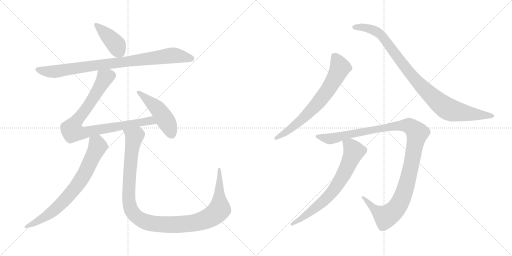
t = 0.00 s
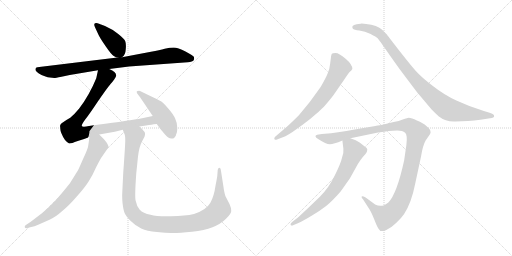
t = 1.88 s
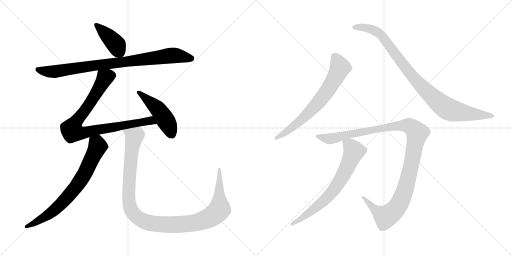
t = 3.76 s
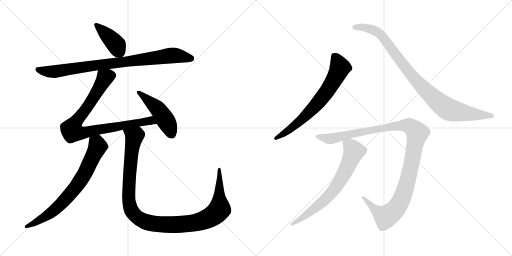
t = 5.65 s
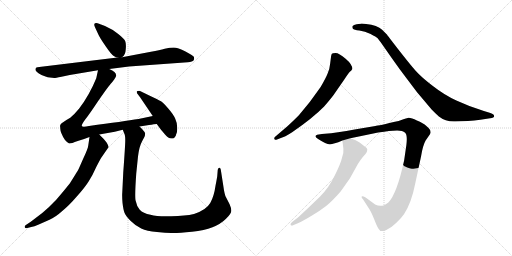
t = 7.53 s
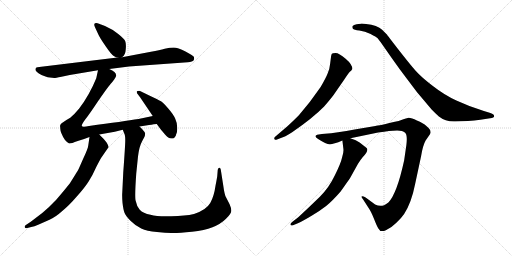
t = 9.41 s

The animated SVG that drew these frames (rendered in a browser with its animation timeline set to each time). Animation: 10 CSS @keyframes rules; one cycle of 9.41 s.

<svg version="1.1" viewBox="0 0 2048 1024" xmlns="http://www.w3.org/2000/svg">
  <g stroke="lightgray" stroke-dasharray="1,1" stroke-width="1" transform="scale(4, 4)">
    <line x1="0" y1="0" x2="256" y2="256"></line>
    <line x1="256" y1="0" x2="0" y2="256"></line>
    <line x1="128" y1="0" x2="128" y2="256"></line>
    <line x1="0" y1="128" x2="256" y2="128"></line>
    <line x1="256" y1="0" x2="512" y2="256"></line>
    <line x1="512" y1="0" x2="256" y2="256"></line>
    <line x1="384" y1="0" x2="384" y2="256"></line>
    <line x1="256" y1="128" x2="512" y2="128"></line>
  </g>
<g transform="scale(1, -1) translate(0, -850)">
   <style type="text/css">
    @keyframes keyframes0 {
      from {
       stroke: black;
       stroke-dashoffset: 409;
       stroke-width: 128;
       }
       57% {
       animation-timing-function: step-end;
       stroke: black;
       stroke-dashoffset: 0;
       stroke-width: 128;
       }
       to {
       stroke: black;
       stroke-width: 1024;
       }
       }
       #make-me-a-hanzi-animation-0 {
         animation: keyframes0 0.582845s both;
         animation-delay: 0.000000s;
         animation-timing-function: linear;
       }
    @keyframes keyframes1 {
      from {
       stroke: black;
       stroke-dashoffset: 876;
       stroke-width: 128;
       }
       74% {
       animation-timing-function: step-end;
       stroke: black;
       stroke-dashoffset: 0;
       stroke-width: 128;
       }
       to {
       stroke: black;
       stroke-width: 1024;
       }
       }
       #make-me-a-hanzi-animation-1 {
         animation: keyframes1 0.962891s both;
         animation-delay: 0.582845s;
         animation-timing-function: linear;
       }
    @keyframes keyframes2 {
      from {
       stroke: black;
       stroke-dashoffset: 873;
       stroke-width: 128;
       }
       74% {
       animation-timing-function: step-end;
       stroke: black;
       stroke-dashoffset: 0;
       stroke-width: 128;
       }
       to {
       stroke: black;
       stroke-width: 1024;
       }
       }
       #make-me-a-hanzi-animation-2 {
         animation: keyframes2 0.960449s both;
         animation-delay: 1.545736s;
         animation-timing-function: linear;
       }
    @keyframes keyframes3 {
      from {
       stroke: black;
       stroke-dashoffset: 480;
       stroke-width: 128;
       }
       61% {
       animation-timing-function: step-end;
       stroke: black;
       stroke-dashoffset: 0;
       stroke-width: 128;
       }
       to {
       stroke: black;
       stroke-width: 1024;
       }
       }
       #make-me-a-hanzi-animation-3 {
         animation: keyframes3 0.640625s both;
         animation-delay: 2.506185s;
         animation-timing-function: linear;
       }
    @keyframes keyframes4 {
      from {
       stroke: black;
       stroke-dashoffset: 738;
       stroke-width: 128;
       }
       71% {
       animation-timing-function: step-end;
       stroke: black;
       stroke-dashoffset: 0;
       stroke-width: 128;
       }
       to {
       stroke: black;
       stroke-width: 1024;
       }
       }
       #make-me-a-hanzi-animation-4 {
         animation: keyframes4 0.850586s both;
         animation-delay: 3.146810s;
         animation-timing-function: linear;
       }
    @keyframes keyframes5 {
      from {
       stroke: black;
       stroke-dashoffset: 1147;
       stroke-width: 128;
       }
       79% {
       animation-timing-function: step-end;
       stroke: black;
       stroke-dashoffset: 0;
       stroke-width: 128;
       }
       to {
       stroke: black;
       stroke-width: 1024;
       }
       }
       #make-me-a-hanzi-animation-5 {
         animation: keyframes5 1.183431s both;
         animation-delay: 3.997396s;
         animation-timing-function: linear;
       }
    @keyframes keyframes6 {
      from {
       stroke: black;
       stroke-dashoffset: 696;
       stroke-width: 128;
       }
       69% {
       animation-timing-function: step-end;
       stroke: black;
       stroke-dashoffset: 0;
       stroke-width: 128;
       }
       to {
       stroke: black;
       stroke-width: 1024;
       }
       }
       #make-me-a-hanzi-animation-6 {
         animation: keyframes6 0.816406s both;
         animation-delay: 5.180827s;
         animation-timing-function: linear;
       }
    @keyframes keyframes7 {
      from {
       stroke: black;
       stroke-dashoffset: 950;
       stroke-width: 128;
       }
       76% {
       animation-timing-function: step-end;
       stroke: black;
       stroke-dashoffset: 0;
       stroke-width: 128;
       }
       to {
       stroke: black;
       stroke-width: 1024;
       }
       }
       #make-me-a-hanzi-animation-7 {
         animation: keyframes7 1.023112s both;
         animation-delay: 5.997233s;
         animation-timing-function: linear;
       }
    @keyframes keyframes8 {
      from {
       stroke: black;
       stroke-dashoffset: 1161;
       stroke-width: 128;
       }
       79% {
       animation-timing-function: step-end;
       stroke: black;
       stroke-dashoffset: 0;
       stroke-width: 128;
       }
       to {
       stroke: black;
       stroke-width: 1024;
       }
       }
       #make-me-a-hanzi-animation-8 {
         animation: keyframes8 1.194824s both;
         animation-delay: 7.020345s;
         animation-timing-function: linear;
       }
    @keyframes keyframes9 {
      from {
       stroke: black;
       stroke-dashoffset: 702;
       stroke-width: 128;
       }
       70% {
       animation-timing-function: step-end;
       stroke: black;
       stroke-dashoffset: 0;
       stroke-width: 128;
       }
       to {
       stroke: black;
       stroke-width: 1024;
       }
       }
       #make-me-a-hanzi-animation-9 {
         animation: keyframes9 0.821289s both;
         animation-delay: 8.215169s;
         animation-timing-function: linear;
       }
</style>
<path d="M 488.0 621.0 Q 502.0 630.0 503.0 653.0 Q 505.0 675.0 501.0 685.0 Q 497.0 695.0 473.0 714.0 Q 450.0 733.0 420.0 746.0 L 396.0 755.0 Q 390.0 758.0 385.0 758.0 Q 372.0 759.0 380.0 741.0 L 393.0 713.0 Q 399.0 699.0 422.0 666.0 Q 445.0 632.0 455.0 626.0 Q 465.0 620.0 470.0 620.0 C 483.0 617.0 483.0 617.0 488.0 621.0 Z" fill="lightgray"></path> 
<path d="M 437.0 574.0 L 516.0 584.0 L 751.0 601.0 Q 771.0 603.0 774.0 608.0 Q 778.0 612.0 776.0 622.0 Q 774.0 627.0 742.0 644.0 Q 711.0 660.0 695.0 660.0 Q 680.0 660.0 659.0 655.0 Q 639.0 649.0 604.0 643.0 L 488.0 621.0 L 470.0 620.0 L 157.0 582.0 Q 142.0 582.0 142.0 573.0 Q 140.0 567.0 154.0 557.0 Q 168.0 547.0 182.0 544.0 L 191.0 541.0 L 217.0 538.0 Q 221.0 538.0 246.0 543.0 L 279.0 550.0 L 392.0 569.0 L 437.0 574.0 Z" fill="lightgray"></path> 
<path d="M 558.0 344.0 L 596.0 350.0 Q 600.0 351.0 627.0 354.0 C 657.0 357.0 640.0 392.0 611.0 386.0 L 554.0 374.0 Q 496.0 365.0 356.0 346.0 Q 328.0 340.0 327.0 347.0 Q 327.0 353.0 340.0 371.0 Q 354.0 388.0 390.0 442.0 Q 427.0 496.0 443.0 515.0 Q 460.0 534.0 464.0 545.0 Q 468.0 562.0 437.0 574.0 C 410.0 588.0 398.0 595.0 392.0 569.0 L 385.0 537.0 Q 358.0 470.0 316.0 415.0 Q 297.0 392.0 281.0 379.0 Q 246.0 359.0 243.0 353.0 Q 239.0 349.0 241.0 339.0 Q 240.0 321.0 260.0 290.0 Q 271.0 278.0 275.0 277.0 Q 279.0 275.0 290.0 278.0 Q 296.0 282.0 314.0 287.0 Q 333.0 292.0 358.0 302.0 L 397.0 312.0 L 459.0 323.0 L 491.0 331.0 L 558.0 344.0 Z" fill="lightgray"></path> 
<path d="M 627.0 354.0 L 644.0 331.0 Q 662.0 310.0 669.0 303.0 Q 676.0 296.0 684.0 296.0 Q 693.0 296.0 695.0 297.0 Q 697.0 298.0 700.0 303.0 Q 703.0 304.0 705.0 314.0 Q 709.0 320.0 709.0 339.0 Q 709.0 358.0 701.0 375.0 Q 694.0 392.0 673.0 416.0 Q 653.0 439.0 644.0 445.0 Q 635.0 450.0 593.0 470.0 L 560.0 486.0 Q 556.0 488.0 547.0 485.0 Q 547.0 476.0 549.0 476.0 L 561.0 460.0 L 611.0 386.0 L 627.0 354.0 Z" fill="lightgray"></path> 
<path d="M 358.0 302.0 L 353.0 268.0 Q 352.0 256.0 334.0 218.0 L 315.0 175.0 Q 313.0 170.0 279.0 116.0 Q 256.0 87.0 225.0 51.0 Q 195.0 19.0 169.0 -2.0 L 123.0 -37.0 L 102.0 -51.0 Q 98.0 -55.0 99.0 -59.0 Q 101.0 -64.0 109.0 -62.0 L 125.0 -58.0 Q 136.0 -57.0 155.0 -48.0 L 198.0 -29.0 Q 221.0 -19.0 248.0 5.0 Q 276.0 28.0 308.0 65.0 Q 341.0 102.0 355.0 125.0 Q 370.0 148.0 386.0 184.0 Q 403.0 217.0 407.0 222.0 L 434.0 261.0 Q 436.0 263.0 427.0 279.0 L 415.0 294.0 L 397.0 312.0 C 376.0 333.0 362.0 332.0 358.0 302.0 Z" fill="lightgray"></path> 
<path d="M 493.0 160.0 L 489.0 78.0 Q 488.0 66.0 490.0 39.0 Q 493.0 12.0 498.0 -1.0 Q 503.0 -14.0 523.0 -34.0 Q 543.0 -54.0 565.0 -64.0 Q 587.0 -74.0 628.0 -78.0 Q 670.0 -83.0 694.0 -82.0 Q 718.0 -82.0 768.0 -77.0 Q 818.0 -72.0 850.0 -59.0 Q 883.0 -46.0 904.0 -25.0 Q 925.0 -5.0 925.0 6.0 Q 926.0 16.0 918.0 34.0 L 904.0 61.0 Q 898.0 71.0 893.0 108.0 L 883.0 172.0 Q 882.0 179.0 877.0 179.0 Q 873.0 179.0 871.0 171.0 L 869.0 146.0 Q 869.0 143.0 862.0 107.0 Q 856.0 64.0 841.0 38.0 Q 826.0 11.0 776.0 -6.0 Q 741.0 -14.0 685.0 -15.0 Q 630.0 -17.0 602.0 -9.0 Q 572.0 -3.0 559.0 11.0 Q 547.0 24.0 543.0 46.0 Q 538.0 57.0 545.0 156.0 L 552.0 224.0 Q 557.0 265.0 569.0 286.0 L 578.0 303.0 Q 581.0 311.0 580.0 318.0 Q 579.0 324.0 558.0 344.0 C 538.0 366.0 481.0 359.0 491.0 331.0 L 497.0 316.0 Q 501.0 310.0 501.0 289.0 Q 501.0 268.0 493.0 160.0 Z" fill="lightgray"></path> 
<path d="M 1105.5 291.5 L 1123.5 298.5 Q 1137.5 301.5 1168.5 321.5 Q 1251.5 378.5 1296.5 424.5 Q 1330.5 463.5 1342.5 482.5 L 1376.5 531.5 Q 1393.5 557.5 1399.5 563.5 Q 1406.5 569.5 1408.5 573.5 L 1409.5 574.5 Q 1409.5 592.5 1382.5 615.5 Q 1355.5 638.5 1342.5 638.5 Q 1329.5 638.5 1327.5 635.5 Q 1325.5 632.5 1324.5 626.5 L 1320.5 595.5 Q 1318.5 573.5 1310.5 556.5 Q 1303.5 538.5 1282.5 502.5 Q 1239.5 439.5 1195.5 389.5 Q 1167.5 361.5 1148.5 344.5 L 1100.5 303.5 Q 1095.5 298.5 1097.5 294.5 Q 1100.5 289.5 1105.5 291.5 Z" fill="lightgray"></path> 
<path d="M 1821.5 364.5 L 1871.5 366.5 Q 1897.5 368.5 1921.5 371.5 L 1960.5 377.5 Q 1976.5 378.5 1976.5 386.5 Q 1976.5 394.5 1958.5 399.5 L 1935.5 406.5 Q 1874.5 425.5 1825.5 448.5 Q 1777.5 470.5 1731.5 506.5 Q 1685.5 541.5 1662.5 567.5 Q 1639.5 593.5 1593.5 652.5 Q 1548.5 710.5 1547.5 712.5 L 1528.5 731.5 Q 1509.5 749.5 1464.5 754.5 Q 1446.5 756.5 1442.5 755.5 L 1426.5 753.5 Q 1414.5 751.5 1410.5 746.5 Q 1407.5 741.5 1411.5 735.5 Q 1415.5 730.5 1437.5 728.5 Q 1459.5 725.5 1482.5 714.5 Q 1505.5 702.5 1510.5 697.5 Q 1515.5 691.5 1530.5 670.5 L 1567.5 617.5 Q 1597.5 574.5 1630.5 531.5 L 1667.5 482.5 L 1726.5 412.5 Q 1746.5 392.5 1755.5 384.5 Q 1783.5 362.5 1821.5 364.5 Z" fill="lightgray"></path> 
<path d="M 1555.5 326.5 L 1588.5 328.5 Q 1610.5 328.5 1620.5 319.5 Q 1630.5 310.5 1625.5 270.5 L 1616.5 208.5 Q 1587.5 75.5 1553.5 40.5 Q 1541.5 31.5 1536.5 29.5 Q 1518.5 22.5 1500.5 32.5 L 1462.5 60.5 Q 1449.5 67.5 1446.5 64.5 Q 1444.5 60.5 1452.5 52.5 L 1472.5 21.5 Q 1483.5 6.5 1495.5 -23.5 Q 1507.5 -54.5 1513.5 -63.5 Q 1521.5 -80.5 1543.5 -70.5 Q 1565.5 -60.5 1585.5 -40.5 Q 1606.5 -20.5 1616.5 -5.5 Q 1645.5 38.5 1660.5 114.5 L 1684.5 226.5 Q 1691.5 269.5 1702.5 288.5 L 1720.5 314.5 L 1722.5 321.5 L 1720.5 330.5 Q 1718.5 335.5 1705.5 346.5 Q 1693.5 358.5 1667.5 368.5 Q 1646.5 379.5 1634.5 379.5 L 1616.5 374.5 L 1594.5 366.5 Q 1511.5 347.5 1501.5 346.5 L 1418.5 332.5 Q 1346.5 319.5 1324.5 317.5 L 1287.5 314.5 L 1268.5 311.5 Q 1253.5 305.5 1272.5 294.5 Q 1304.5 273.5 1319.5 273.5 Q 1334.5 273.5 1369.5 288.5 L 1401.5 297.5 L 1512.5 320.5 Q 1538.5 324.5 1555.5 326.5 Z" fill="lightgray"></path> 
<path d="M 1369.5 288.5 L 1373.5 255.5 Q 1375.5 242.5 1368.5 221.5 Q 1363.5 197.5 1339.5 149.5 Q 1316.5 100.5 1279.5 63.5 L 1230.5 16.5 Q 1196.5 -15.5 1190.5 -20.5 L 1168.5 -37.5 Q 1159.5 -44.5 1162.5 -49.5 Q 1166.5 -54.5 1174.5 -49.5 L 1191.5 -42.5 Q 1211.5 -33.5 1246.5 -12.5 Q 1281.5 8.5 1304.5 26.5 Q 1327.5 44.5 1362.5 84.5 Q 1396.5 132.5 1401.5 140.5 L 1431.5 194.5 Q 1440.5 209.5 1450.5 221.5 Q 1476.5 247.5 1466.5 258.5 L 1438.5 280.5 Q 1425.5 290.5 1401.5 297.5 C 1373.5 307.5 1367.5 309.5 1369.5 288.5 Z" fill="lightgray"></path> 
      <clipPath id="make-me-a-hanzi-clip-0">
      <path d="M 488.0 621.0 Q 502.0 630.0 503.0 653.0 Q 505.0 675.0 501.0 685.0 Q 497.0 695.0 473.0 714.0 Q 450.0 733.0 420.0 746.0 L 396.0 755.0 Q 390.0 758.0 385.0 758.0 Q 372.0 759.0 380.0 741.0 L 393.0 713.0 Q 399.0 699.0 422.0 666.0 Q 445.0 632.0 455.0 626.0 Q 465.0 620.0 470.0 620.0 C 483.0 617.0 483.0 617.0 488.0 621.0 Z" fill="lightgray"></path>
      </clipPath>
      <path clip-path="url(#make-me-a-hanzi-clip-0)" d="M 385.0 749.0 L 465.0 672.0 L 483.0 634.0 " fill="none" id="make-me-a-hanzi-animation-0" stroke-dasharray="281 562" stroke-linecap="round"></path>

      <clipPath id="make-me-a-hanzi-clip-1">
      <path d="M 437.0 574.0 L 516.0 584.0 L 751.0 601.0 Q 771.0 603.0 774.0 608.0 Q 778.0 612.0 776.0 622.0 Q 774.0 627.0 742.0 644.0 Q 711.0 660.0 695.0 660.0 Q 680.0 660.0 659.0 655.0 Q 639.0 649.0 604.0 643.0 L 488.0 621.0 L 470.0 620.0 L 157.0 582.0 Q 142.0 582.0 142.0 573.0 Q 140.0 567.0 154.0 557.0 Q 168.0 547.0 182.0 544.0 L 191.0 541.0 L 217.0 538.0 Q 221.0 538.0 246.0 543.0 L 279.0 550.0 L 392.0 569.0 L 437.0 574.0 Z" fill="lightgray"></path>
      </clipPath>
      <path clip-path="url(#make-me-a-hanzi-clip-1)" d="M 152.0 572.0 L 181.0 565.0 L 230.0 565.0 L 683.0 628.0 L 766.0 616.0 " fill="none" id="make-me-a-hanzi-animation-1" stroke-dasharray="748 1496" stroke-linecap="round"></path>

      <clipPath id="make-me-a-hanzi-clip-2">
      <path d="M 558.0 344.0 L 596.0 350.0 Q 600.0 351.0 627.0 354.0 C 657.0 357.0 640.0 392.0 611.0 386.0 L 554.0 374.0 Q 496.0 365.0 356.0 346.0 Q 328.0 340.0 327.0 347.0 Q 327.0 353.0 340.0 371.0 Q 354.0 388.0 390.0 442.0 Q 427.0 496.0 443.0 515.0 Q 460.0 534.0 464.0 545.0 Q 468.0 562.0 437.0 574.0 C 410.0 588.0 398.0 595.0 392.0 569.0 L 385.0 537.0 Q 358.0 470.0 316.0 415.0 Q 297.0 392.0 281.0 379.0 Q 246.0 359.0 243.0 353.0 Q 239.0 349.0 241.0 339.0 Q 240.0 321.0 260.0 290.0 Q 271.0 278.0 275.0 277.0 Q 279.0 275.0 290.0 278.0 Q 296.0 282.0 314.0 287.0 Q 333.0 292.0 358.0 302.0 L 397.0 312.0 L 459.0 323.0 L 491.0 331.0 L 558.0 344.0 Z" fill="lightgray"></path>
      </clipPath>
      <path clip-path="url(#make-me-a-hanzi-clip-2)" d="M 400.0 562.0 L 418.0 535.0 L 346.0 416.0 L 290.0 342.0 L 290.0 325.0 L 342.0 320.0 L 593.0 367.0 L 608.0 365.0 L 616.0 355.0 " fill="none" id="make-me-a-hanzi-animation-2" stroke-dasharray="745 1490" stroke-linecap="round"></path>

      <clipPath id="make-me-a-hanzi-clip-3">
      <path d="M 627.0 354.0 L 644.0 331.0 Q 662.0 310.0 669.0 303.0 Q 676.0 296.0 684.0 296.0 Q 693.0 296.0 695.0 297.0 Q 697.0 298.0 700.0 303.0 Q 703.0 304.0 705.0 314.0 Q 709.0 320.0 709.0 339.0 Q 709.0 358.0 701.0 375.0 Q 694.0 392.0 673.0 416.0 Q 653.0 439.0 644.0 445.0 Q 635.0 450.0 593.0 470.0 L 560.0 486.0 Q 556.0 488.0 547.0 485.0 Q 547.0 476.0 549.0 476.0 L 561.0 460.0 L 611.0 386.0 L 627.0 354.0 Z" fill="lightgray"></path>
      </clipPath>
      <path clip-path="url(#make-me-a-hanzi-clip-3)" d="M 554.0 482.0 L 642.0 400.0 L 677.0 343.0 L 689.0 308.0 " fill="none" id="make-me-a-hanzi-animation-3" stroke-dasharray="352 704" stroke-linecap="round"></path>

      <clipPath id="make-me-a-hanzi-clip-4">
      <path d="M 358.0 302.0 L 353.0 268.0 Q 352.0 256.0 334.0 218.0 L 315.0 175.0 Q 313.0 170.0 279.0 116.0 Q 256.0 87.0 225.0 51.0 Q 195.0 19.0 169.0 -2.0 L 123.0 -37.0 L 102.0 -51.0 Q 98.0 -55.0 99.0 -59.0 Q 101.0 -64.0 109.0 -62.0 L 125.0 -58.0 Q 136.0 -57.0 155.0 -48.0 L 198.0 -29.0 Q 221.0 -19.0 248.0 5.0 Q 276.0 28.0 308.0 65.0 Q 341.0 102.0 355.0 125.0 Q 370.0 148.0 386.0 184.0 Q 403.0 217.0 407.0 222.0 L 434.0 261.0 Q 436.0 263.0 427.0 279.0 L 415.0 294.0 L 397.0 312.0 C 376.0 333.0 362.0 332.0 358.0 302.0 Z" fill="lightgray"></path>
      </clipPath>
      <path clip-path="url(#make-me-a-hanzi-clip-4)" d="M 367.0 295.0 L 388.0 276.0 L 390.0 262.0 L 344.0 165.0 L 305.0 103.0 L 205.0 -1.0 L 142.0 -41.0 L 105.0 -57.0 " fill="none" id="make-me-a-hanzi-animation-4" stroke-dasharray="610 1220" stroke-linecap="round"></path>

      <clipPath id="make-me-a-hanzi-clip-5">
      <path d="M 493.0 160.0 L 489.0 78.0 Q 488.0 66.0 490.0 39.0 Q 493.0 12.0 498.0 -1.0 Q 503.0 -14.0 523.0 -34.0 Q 543.0 -54.0 565.0 -64.0 Q 587.0 -74.0 628.0 -78.0 Q 670.0 -83.0 694.0 -82.0 Q 718.0 -82.0 768.0 -77.0 Q 818.0 -72.0 850.0 -59.0 Q 883.0 -46.0 904.0 -25.0 Q 925.0 -5.0 925.0 6.0 Q 926.0 16.0 918.0 34.0 L 904.0 61.0 Q 898.0 71.0 893.0 108.0 L 883.0 172.0 Q 882.0 179.0 877.0 179.0 Q 873.0 179.0 871.0 171.0 L 869.0 146.0 Q 869.0 143.0 862.0 107.0 Q 856.0 64.0 841.0 38.0 Q 826.0 11.0 776.0 -6.0 Q 741.0 -14.0 685.0 -15.0 Q 630.0 -17.0 602.0 -9.0 Q 572.0 -3.0 559.0 11.0 Q 547.0 24.0 543.0 46.0 Q 538.0 57.0 545.0 156.0 L 552.0 224.0 Q 557.0 265.0 569.0 286.0 L 578.0 303.0 Q 581.0 311.0 580.0 318.0 Q 579.0 324.0 558.0 344.0 C 538.0 366.0 481.0 359.0 491.0 331.0 L 497.0 316.0 Q 501.0 310.0 501.0 289.0 Q 501.0 268.0 493.0 160.0 Z" fill="lightgray"></path>
      </clipPath>
      <path clip-path="url(#make-me-a-hanzi-clip-5)" d="M 498.0 330.0 L 536.0 303.0 L 519.0 170.0 L 515.0 49.0 L 520.0 21.0 L 538.0 -9.0 L 574.0 -34.0 L 627.0 -46.0 L 723.0 -48.0 L 786.0 -40.0 L 853.0 -12.0 L 878.0 13.0 L 877.0 173.0 " fill="none" id="make-me-a-hanzi-animation-5" stroke-dasharray="1019 2038" stroke-linecap="round"></path>

      <clipPath id="make-me-a-hanzi-clip-6">
      <path d="M 1105.5 291.5 L 1123.5 298.5 Q 1137.5 301.5 1168.5 321.5 Q 1251.5 378.5 1296.5 424.5 Q 1330.5 463.5 1342.5 482.5 L 1376.5 531.5 Q 1393.5 557.5 1399.5 563.5 Q 1406.5 569.5 1408.5 573.5 L 1409.5 574.5 Q 1409.5 592.5 1382.5 615.5 Q 1355.5 638.5 1342.5 638.5 Q 1329.5 638.5 1327.5 635.5 Q 1325.5 632.5 1324.5 626.5 L 1320.5 595.5 Q 1318.5 573.5 1310.5 556.5 Q 1303.5 538.5 1282.5 502.5 Q 1239.5 439.5 1195.5 389.5 Q 1167.5 361.5 1148.5 344.5 L 1100.5 303.5 Q 1095.5 298.5 1097.5 294.5 Q 1100.5 289.5 1105.5 291.5 Z" fill="lightgray"></path>
      </clipPath>
      <path clip-path="url(#make-me-a-hanzi-clip-6)" d="M 1336.5 627.5 L 1354.5 596.5 L 1358.5 575.5 L 1301.5 476.5 L 1265.5 431.5 L 1192.5 360.5 L 1103.5 297.5 " fill="none" id="make-me-a-hanzi-animation-6" stroke-dasharray="568 1136" stroke-linecap="round"></path>

      <clipPath id="make-me-a-hanzi-clip-7">
      <path d="M 1821.5 364.5 L 1871.5 366.5 Q 1897.5 368.5 1921.5 371.5 L 1960.5 377.5 Q 1976.5 378.5 1976.5 386.5 Q 1976.5 394.5 1958.5 399.5 L 1935.5 406.5 Q 1874.5 425.5 1825.5 448.5 Q 1777.5 470.5 1731.5 506.5 Q 1685.5 541.5 1662.5 567.5 Q 1639.5 593.5 1593.5 652.5 Q 1548.5 710.5 1547.5 712.5 L 1528.5 731.5 Q 1509.5 749.5 1464.5 754.5 Q 1446.5 756.5 1442.5 755.5 L 1426.5 753.5 Q 1414.5 751.5 1410.5 746.5 Q 1407.5 741.5 1411.5 735.5 Q 1415.5 730.5 1437.5 728.5 Q 1459.5 725.5 1482.5 714.5 Q 1505.5 702.5 1510.5 697.5 Q 1515.5 691.5 1530.5 670.5 L 1567.5 617.5 Q 1597.5 574.5 1630.5 531.5 L 1667.5 482.5 L 1726.5 412.5 Q 1746.5 392.5 1755.5 384.5 Q 1783.5 362.5 1821.5 364.5 Z" fill="lightgray"></path>
      </clipPath>
      <path clip-path="url(#make-me-a-hanzi-clip-7)" d="M 1418.5 741.5 L 1470.5 738.5 L 1520.5 713.5 L 1674.5 516.5 L 1786.5 417.5 L 1838.5 401.5 L 1969.5 386.5 " fill="none" id="make-me-a-hanzi-animation-7" stroke-dasharray="822 1644" stroke-linecap="round"></path>

      <clipPath id="make-me-a-hanzi-clip-8">
      <path d="M 1555.5 326.5 L 1588.5 328.5 Q 1610.5 328.5 1620.5 319.5 Q 1630.5 310.5 1625.5 270.5 L 1616.5 208.5 Q 1587.5 75.5 1553.5 40.5 Q 1541.5 31.5 1536.5 29.5 Q 1518.5 22.5 1500.5 32.5 L 1462.5 60.5 Q 1449.5 67.5 1446.5 64.5 Q 1444.5 60.5 1452.5 52.5 L 1472.5 21.5 Q 1483.5 6.5 1495.5 -23.5 Q 1507.5 -54.5 1513.5 -63.5 Q 1521.5 -80.5 1543.5 -70.5 Q 1565.5 -60.5 1585.5 -40.5 Q 1606.5 -20.5 1616.5 -5.5 Q 1645.5 38.5 1660.5 114.5 L 1684.5 226.5 Q 1691.5 269.5 1702.5 288.5 L 1720.5 314.5 L 1722.5 321.5 L 1720.5 330.5 Q 1718.5 335.5 1705.5 346.5 Q 1693.5 358.5 1667.5 368.5 Q 1646.5 379.5 1634.5 379.5 L 1616.5 374.5 L 1594.5 366.5 Q 1511.5 347.5 1501.5 346.5 L 1418.5 332.5 Q 1346.5 319.5 1324.5 317.5 L 1287.5 314.5 L 1268.5 311.5 Q 1253.5 305.5 1272.5 294.5 Q 1304.5 273.5 1319.5 273.5 Q 1334.5 273.5 1369.5 288.5 L 1401.5 297.5 L 1512.5 320.5 Q 1538.5 324.5 1555.5 326.5 Z" fill="lightgray"></path>
      </clipPath>
      <path clip-path="url(#make-me-a-hanzi-clip-8)" d="M 1270.5 303.5 L 1321.5 295.5 L 1409.5 317.5 L 1585.5 348.5 L 1638.5 346.5 L 1660.5 329.5 L 1668.5 317.5 L 1637.5 156.5 L 1616.5 80.5 L 1581.5 12.5 L 1540.5 -15.5 L 1506.5 5.5 L 1455.5 58.5 L 1449.5 58.5 " fill="none" id="make-me-a-hanzi-animation-8" stroke-dasharray="1033 2066" stroke-linecap="round"></path>

      <clipPath id="make-me-a-hanzi-clip-9">
      <path d="M 1369.5 288.5 L 1373.5 255.5 Q 1375.5 242.5 1368.5 221.5 Q 1363.5 197.5 1339.5 149.5 Q 1316.5 100.5 1279.5 63.5 L 1230.5 16.5 Q 1196.5 -15.5 1190.5 -20.5 L 1168.5 -37.5 Q 1159.5 -44.5 1162.5 -49.5 Q 1166.5 -54.5 1174.5 -49.5 L 1191.5 -42.5 Q 1211.5 -33.5 1246.5 -12.5 Q 1281.5 8.5 1304.5 26.5 Q 1327.5 44.5 1362.5 84.5 Q 1396.5 132.5 1401.5 140.5 L 1431.5 194.5 Q 1440.5 209.5 1450.5 221.5 Q 1476.5 247.5 1466.5 258.5 L 1438.5 280.5 Q 1425.5 290.5 1401.5 297.5 C 1373.5 307.5 1367.5 309.5 1369.5 288.5 Z" fill="lightgray"></path>
      </clipPath>
      <path clip-path="url(#make-me-a-hanzi-clip-9)" d="M 1376.5 283.5 L 1408.5 258.5 L 1415.5 242.5 L 1348.5 107.5 L 1286.5 39.5 L 1204.5 -24.5 L 1168.5 -44.5 " fill="none" id="make-me-a-hanzi-animation-9" stroke-dasharray="574 1148" stroke-linecap="round"></path>

</g>
</svg>
